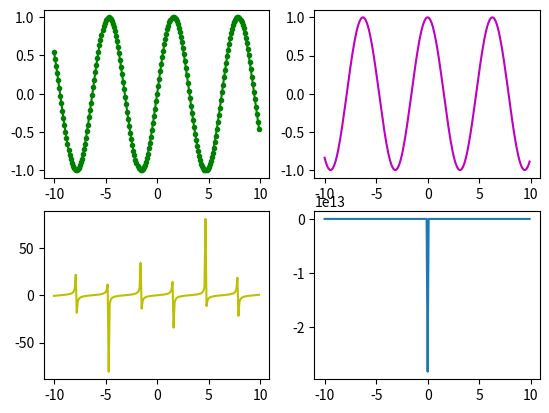

Generate this figure with matplotlib:
'''

'''

import matplotlib.pyplot as plt
import numpy as np
#Los valores aislados de las funciones
LIM_INF = -10
LIM_SUP = 10
RAZON = 0.1
x = np.arange(LIM_INF, LIM_SUP, RAZON)
print(x)

def graficos_lineales_1() :

    plt.plot(x,x, label = "linea 1")
    plt.plot(x,4*x+20, label = "linea 2")
    #plt.plot(x, np.sqrt(x))
    plt.plot(x, x*x, label = "linea 3")
    plt.legend()


    plt.xlabel("Valores de X")
    plt.ylabel("Valores de y")
    plt.title("Graficos de Líneas con Python")

    plt.xlim(4,8)
    plt.ylim(40,60)

    plt.show()

    plt.savefig("fig-01")  # no graba bien

def graficos_lineales_2():
    plt.plot(x,np.sin(x), label = "Funcion Seno")
    plt.show()


def graficos_lineales_3():
    plt.plot(x,np.log10(x), label = "Funcion Logaritno 10")
    plt.show()

def graficos_lineales_4():
    plt.plot(x,mi_patron(x), label = "Mi Funcion")
    plt.show()

def mi_patron(x):
  #  modelo = 3*x
    modelo = 3*pow(x,3) + 5*pow(x,2) + 4*x + 4
    modelo = np.log10(x)*modelo
    return modelo

def graficos_lineales_5():
    plt.subplot(2,2,1)
    plt.plot(x,np.sin(x),'.-g')
    plt.subplot(2, 2, 2)
    plt.plot(x, np.cos(x),'m')
    plt.subplot(2, 2, 3)
    plt.plot(x,np.tan(x),'y')
    plt.subplot(2, 2, 4)
    plt.plot(x, 1/np.tan(x), )
    plt.show()


if __name__ == '__main__':
    #graficos_lineales_1()
    #graficos_lineales_2()
    #graficos_lineales_3()
    #graficos_lineales_4()
    graficos_lineales_5()